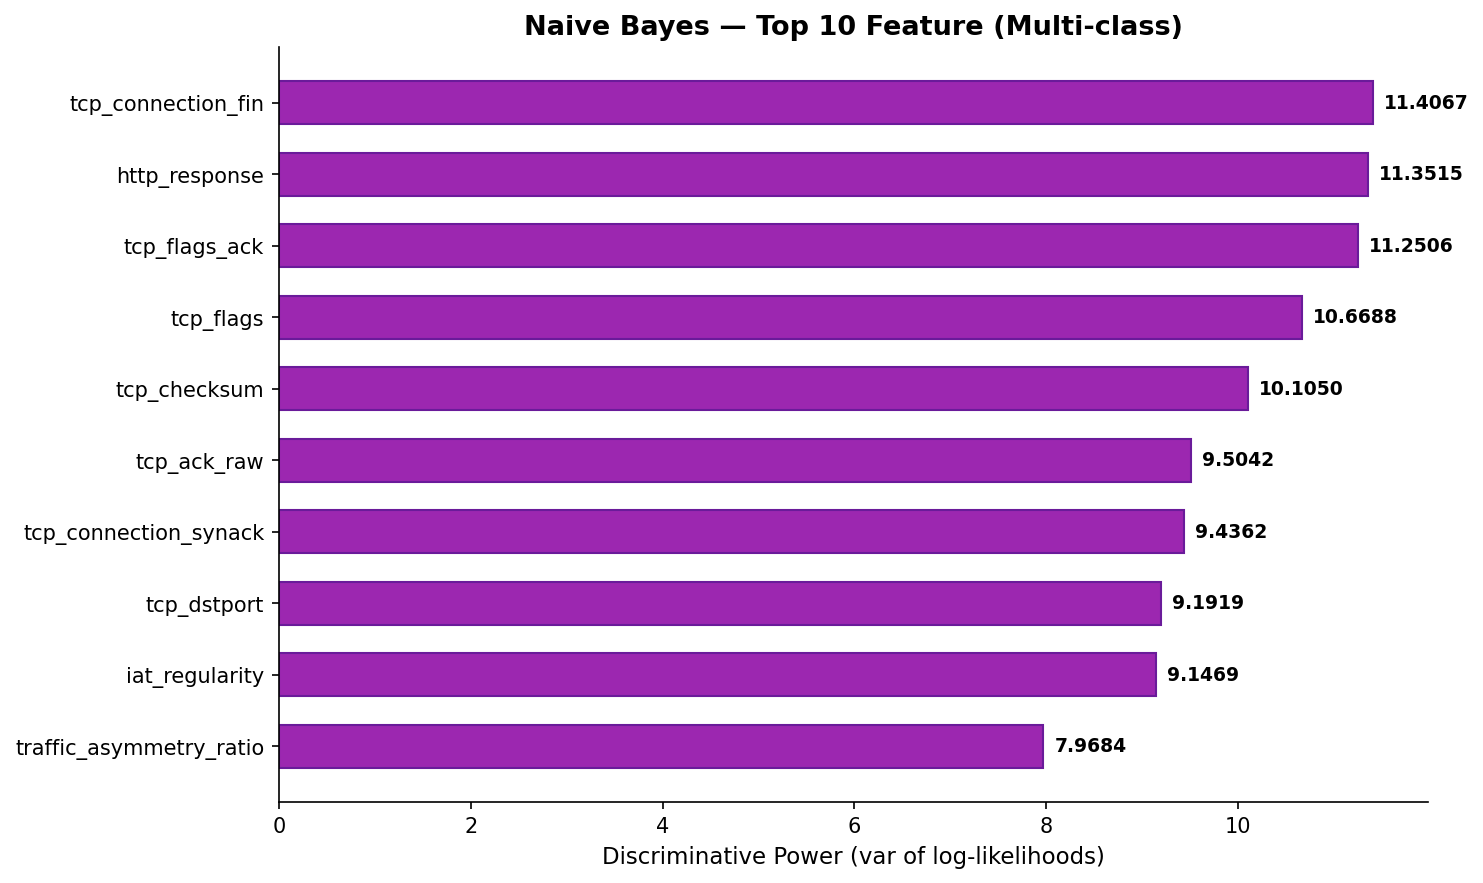

Source data for this figure (header and first rows):
rank, feature_name, discriminative_power
1, tcp_connection_fin, 11.41
2, http_response, 11.35
3, tcp_flags_ack, 11.25
4, tcp_flags, 10.67
5, tcp_checksum, 10.1
6, tcp_ack_raw, 9.504
7, tcp_connection_synack, 9.436
8, tcp_dstport, 9.192
9, iat_regularity, 9.147
10, traffic_asymmetry_ratio, 7.968
11, flow_intensity, 7.946
12, tcp_connection_syn, 7.707
13, conn_efficiency, 7.707
14, tcp_ack, 7.631
15, tcp_connection_rst, 7.219
16, tcp_srcport, 6.268
17, udp_stream, 6.002
18, dns_qry_qu, 4.283
19, udp_time_delta, 4.115
20, dns_qry_name, 3.82
21, pkt_size_cv, 3.766
22, tcp_seq, 3.763
23, mqtt_hdrflags, 3.553
24, mqtt_msgtype, 3.553
25, mqtt_len, 3.506
26, tcp_len, 3.425
27, mqtt_conflag_cleansess, 3.262
28, mqtt_conflags, 3.262
29, mqtt_proto_len, 3.262
30, mqtt_ver, 3.262
31, mqtt_topic_len, 3.261
32, http_content_length, 1.671
33, udp_port, 1.198
34, dns_retransmission, 0.9428
35, http_tls_port, 0.06559
36, dns_qry_type, 0.06559
37, dns_retransmit_request, 0.06559
38, dns_retransmit_request_in, 0.06559
39, mqtt_msg_decoded_as, 0.06559
40, mbtcp_len, 0.06559
41, mbtcp_trans_id, 0.06559
42, mbtcp_unit_id, 0.06559
